Run: headless pygame with SDL's dummy video driver; simulated clock (each Clock.tick advances the game by its frame time, no real sleeping); random seed 0; keys injected as events and as key.get_pressed() state; no mouse input; restart key RETURN tapped at the start of phases 3 and 4.
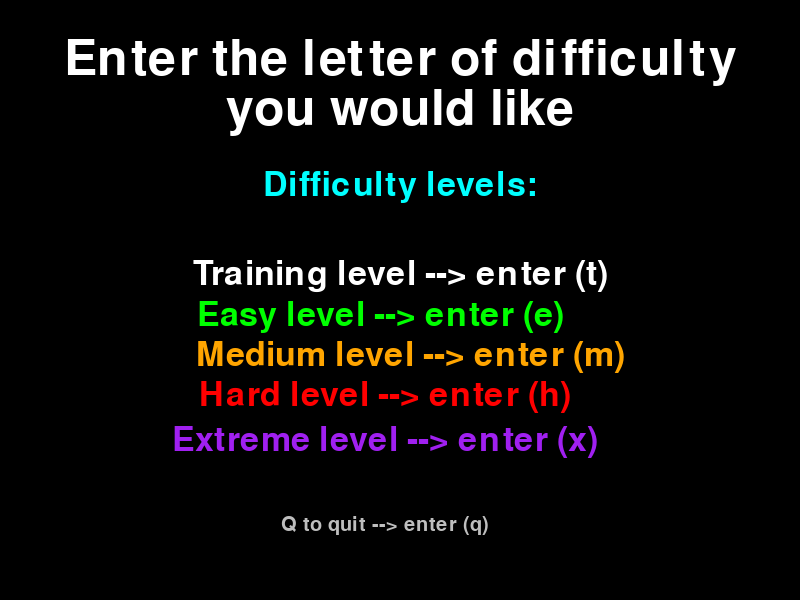
Frame 1 of 4 · flips 1–60 · no input
Frame 2 of 4 · flips 61–180 · tapped SPACE, RETURN · held RIGHT (→), D · screen unchanged from frame 1, image omitted
Frame 3 of 4 · flips 181–300 · tapped RETURN · held DOWN (↓), S · screen unchanged from frame 2, image omitted
Frame 4 of 4 · flips 301–420 · tapped RETURN · held LEFT (←), A, UP (↑), W · screen unchanged from frame 3, image omitted

The pygame program that drew these frames:

import pygame
import sys

pygame.init()

bounce = 0

# Blocks
blocks_active = False
blocks = []

# Width and Hegiht of screen
WIDTH, HEIGHT = 800, 600

# Font used for screen
font = pygame.font.Font(None, 74)
continue_font = pygame.font.Font(None, 30)
my_font = pygame.font.Font(None, 50)

# Screen
SCREEN = pygame.display.set_mode((WIDTH, HEIGHT))
pygame.display.set_caption("Bouncing Ball game")
CLOCK = pygame.time.Clock()

game_state = "START"

# Paddle
player_paddle = pygame.Rect(WIDTH//2 - 37, 425, 75, 15)

# Ball
ball = pygame.Rect(WIDTH//2, 50, 20, 20)
x_speed, y_speed = 4, 4

# Main loop
while True:

    for event in pygame.event.get():
        if event.type == pygame.QUIT:
            pygame.quit()
            sys.exit()

        # Game modes
        if event.type == pygame.KEYDOWN:
            if game_state == "START":
                if event.key == pygame.K_t:
                    ball.x, ball.y = WIDTH//2 - 10, 50
                    x_speed, y_speed = 4, 4
                    player_paddle = pygame.Rect(WIDTH//2 - 37, 425, 75, 15)
                    blocks_active = False
                    game_state = "PLAYING"
                # Level Easy: Blocks
                elif event.key == pygame.K_e:
                    ball.x, ball.y = WIDTH//2 - 10, 50
                    x_speed, y_speed = 3, 3
                    player_paddle = pygame.Rect(WIDTH//2 - 37, 425, 75, 15)
                    blocks_active = True
                    blocks = [pygame.Rect(100, 150, 75, 75),
                                pygame.Rect(180, 150, 75, 75),
                                pygame.Rect(260, 150, 75, 75),
                                pygame.Rect(480, 150, 75, 75),
                                pygame.Rect(560, 150, 75, 75),
                                pygame.Rect(640, 150, 75, 75)]
                    game_state = "PLAYING"
                # Level Medium: Blocks + speed
                elif event.key == pygame.K_m:
                    ball.x, ball.y = WIDTH//2 - 10, 50
                    x_speed, y_speed = 5, 5
                    player_paddle = pygame.Rect(WIDTH//2 - 37, 425, 75, 15)
                    blocks_active = True
                    blocks = [pygame.Rect(100, 150, 75, 75),
                                pygame.Rect(180, 150, 75, 75),
                                pygame.Rect(260, 150, 75, 75),
                                pygame.Rect(400, 150, 75, 75),
                                pygame.Rect(480, 150, 75, 75),
                                pygame.Rect(560, 150, 75, 75),
                                pygame.Rect(640, 150, 75, 75)]
                    game_state = "PLAYING"
                # Level Hard: Platform small + blocks
                elif event.key == pygame.K_h:
                    ball.x, ball.y = WIDTH//2 - 10, 50
                    x_speed, y_speed = 3, 3
                    player_paddle = pygame.Rect(WIDTH//2 - 37, 425, 40, 15)
                    blocks_active = True
                    blocks = [pygame.Rect(180, 150, 75, 75),
                                pygame.Rect(260, 150, 75, 75),
                                pygame.Rect(400, 150, 75, 75),
                                pygame.Rect(480, 150, 75, 75),
                                pygame.Rect(560, 150, 75, 75),
                                pygame.Rect(640, 150, 75, 75)]
                    game_state = "PLAYING"
                # Level Extreme: Blocks + speed + platform small
                elif event.key == pygame.K_x:
                    ball.x, ball.y = WIDTH//2 - 10, 50
                    x_speed, y_speed = 6, 6
                    player_paddle = pygame.Rect(WIDTH//2 - 37, 425, 40, 15)
                    blocks_active = True
                    blocks = [pygame.Rect(100, 150, 75, 75),
                                pygame.Rect(180, 150, 75, 75),
                                pygame.Rect(260, 150, 75, 75),
                                pygame.Rect(400, 150, 75, 75),
                                pygame.Rect(480, 150, 75, 75),
                                pygame.Rect(560, 150, 75, 75),
                                pygame.Rect(640, 150, 75, 75)]
                    game_state = "PLAYING"
                # Quitting the game
                elif event.key == pygame.K_q:
                    pygame.quit()
                    sys.exit()
            elif game_state == "GAME_OVER" or game_state == "VICTORY":
                if event.key == pygame.K_RETURN:
                    bounce = 0
                    game_state = "START"
                elif event.key == pygame.K_q:
                    pygame.quit()
                    sys.exit()


    if game_state == "PLAYING":
        keys_pressed = pygame.key.get_pressed()

        if keys_pressed[pygame.K_LEFT] and player_paddle.left > 0:
            player_paddle.left -= 7

        if keys_pressed[pygame.K_RIGHT] and player_paddle.right < WIDTH:
            player_paddle.right += 7

        ball.x += x_speed
        ball.y += y_speed

        # Ball bouncing off paddle
        if ball.colliderect(player_paddle):
            if y_speed > 0 and ball.bottom >= player_paddle.top and ball.top < player_paddle.top:
                ball.bottom = player_paddle.top
                y_speed *= -1
                bounce += 1

        if blocks_active:
            hit_index = ball.collidelist(blocks)
            if hit_index != -1:
                y_speed *= -1
                blocks.pop(hit_index)

            if len(blocks) == 0:
                game_state = "VICTORY"

        if ball.right >= WIDTH:
            ball.right = WIDTH
            x_speed *= -1
        elif ball.left <= 0:
            ball.left = 0
            x_speed *= -1

        if ball.top <= 0:
            ball.top = 0
            y_speed *= -1

        if ball.bottom >= HEIGHT:
            game_state = "GAME_OVER"

    SCREEN.fill("black")

    if game_state == "START":

        line3 = font.render("Enter the letter of difficulty", True, "white")
        line4 = font.render("you would like", True, "white")
        line5 = my_font.render("Difficulty levels:", True, "cyan")
        line6 = my_font.render("Training level --> enter (t)", True, "white")
        line7 = my_font.render("Easy level --> enter (e)", True, "green")
        line8 = my_font.render("Medium level --> enter (m)", True, "orange")
        line9 = my_font.render("Hard level --> enter (h)", True, "red")
        line10 = my_font.render("Extreme level --> enter (x)", True, "purple")
        line11 = continue_font.render("Q to quit --> enter (q)", True, "grey")

        rect3 = line3.get_rect(center = (WIDTH//2, HEIGHT//2 - 240))
        rect4 = line4.get_rect(center=(WIDTH//2, HEIGHT//2 - 190))
        rect5 = line5.get_rect(center=(WIDTH//2, HEIGHT//2 - 115))
        rect6 = line6.get_rect(center=(WIDTH//2 , HEIGHT//2 - 25))
        rect7 = line7.get_rect(center=(WIDTH//2 - 20, HEIGHT//2 + 15))
        rect8 = line8.get_rect(center=(WIDTH//2 + 10, HEIGHT//2 + 55))
        rect9 = line9.get_rect(center=(WIDTH//2 - 15, HEIGHT//2 + 95))
        rect10 = line10.get_rect(center=(WIDTH//2 - 15, HEIGHT//2 +140))
        rect11 = line11.get_rect(center=(WIDTH//2 - 15, HEIGHT//2 +225))

        SCREEN.blit(line3, rect3)
        SCREEN.blit(line4, rect4)        
        SCREEN.blit(line5, rect5)
        SCREEN.blit(line6, rect6)
        SCREEN.blit(line7, rect7)
        SCREEN.blit(line8, rect8)
        SCREEN.blit(line9, rect9)
        SCREEN.blit(line10, rect10)
        SCREEN.blit(line11, rect11)

    elif game_state == "PLAYING":
        # Draw game elements
        if blocks_active:
            for block in blocks:
                pygame.draw.rect(SCREEN, "brown", block)

        pygame.draw.rect(SCREEN, "white", player_paddle)
        pygame.draw.circle(SCREEN, "white", (ball.x + 10, ball.y + 10), 10)

    elif game_state == "GAME_OVER":
        # Draw Game Over Text
        game_over_surface = font.render("GAME OVER", True, "white")
        text_rect = game_over_surface.get_rect(center=(WIDTH//2, HEIGHT//2 - 80))
        SCREEN.blit(game_over_surface, text_rect)

        # Calculate final score
        final_score = bounce

        display_score = font.render(f"Your final score is: {final_score} times", True, "white")
        display_place = display_score.get_rect(center = (WIDTH//2, HEIGHT//2))
        SCREEN.blit(display_score, display_place)

        line1 = continue_font.render("Would you like to play again or quit?", True, "red")
        line2 = continue_font.render("Press (ENTER) to try again or (Q TO QUIT)", True, "red")
        
        rect1 = line1.get_rect(center=(WIDTH//2, HEIGHT//2 +75))
        rect2 = line2.get_rect(center=(WIDTH//2, HEIGHT//2 + 100))
        
        SCREEN.blit(line1, rect1)
        SCREEN.blit(line2, rect2)

    elif game_state == "VICTORY":
        victory1 = font.render("VICTORY!", True, "yellow")
        victory2 = my_font.render("YOU DESTROYED ALL THE BLOCKS!", True, "yellow")
        victory3 = continue_font.render("Press (ENTER) to try again or (Q to QUIT)", True, "red")
        victory1_rect = victory1.get_rect(center=(WIDTH//2, HEIGHT//2 - 125))
        victory2_rect = victory2.get_rect(center=(WIDTH//2, HEIGHT//2 - 75))
        victory3_rect = victory3.get_rect(center=(WIDTH//2, HEIGHT//2 + 100))
        SCREEN.blit(victory1, victory1_rect)
        SCREEN.blit(victory2, victory2_rect)
        SCREEN.blit(victory3, victory3_rect)

    pygame.display.update()
    CLOCK.tick(60)
